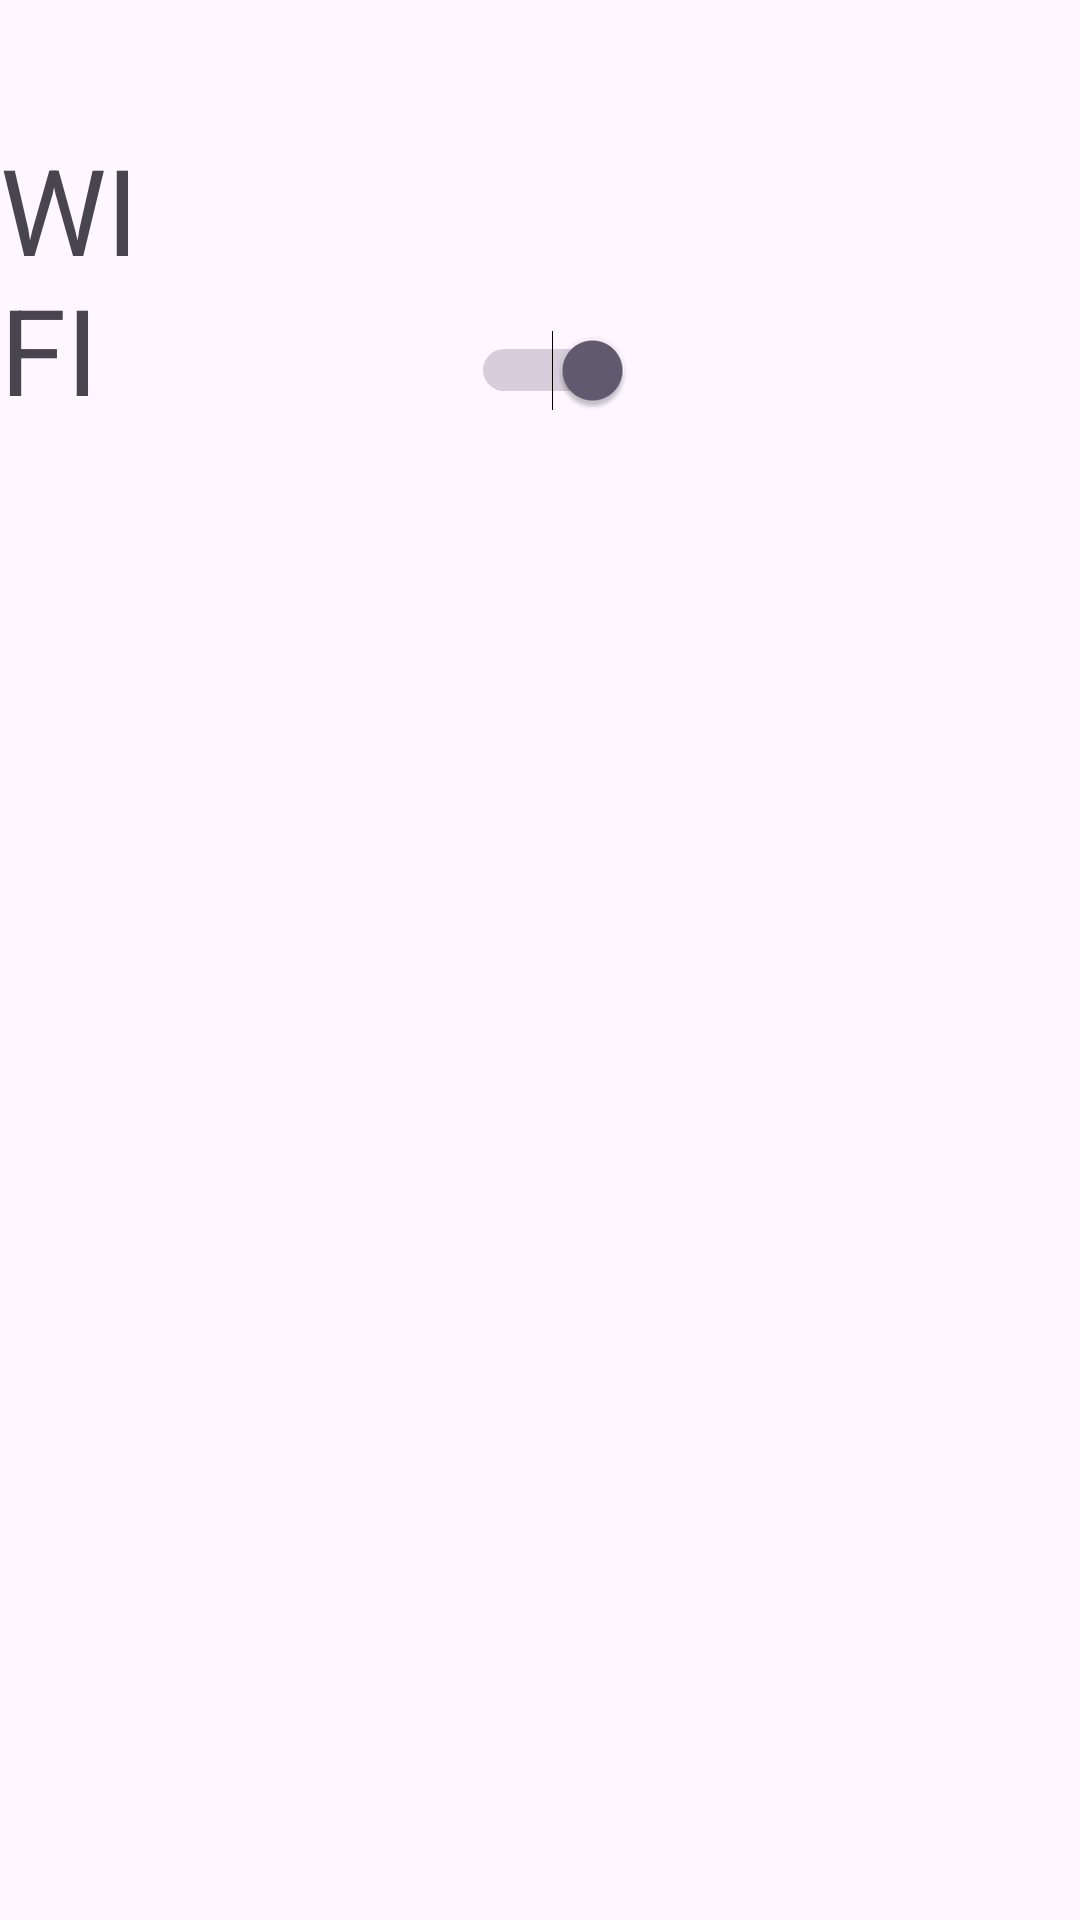

Here is an Android app screen rendered from its layout file. Give the layout XML and the strings, colors and styles it references.
<!-- AndroidManifest.xml: application theme Theme.Belajar_Android_D3SI -->
<!-- res/layout/activity_latihan3_toast.xml -->
<?xml version="1.0" encoding="utf-8"?>
<RelativeLayout xmlns:android="http://schemas.android.com/apk/res/android"
    xmlns:app="http://schemas.android.com/apk/res-auto"
    xmlns:tools="http://schemas.android.com/tools"
    android:layout_width="match_parent"
    android:layout_height="match_parent"
    tools:context=".Latihan3_Toast">

    <TextView
        android:id="@+id/labelWifi"
        android:layout_width="wrap_content"
        android:layout_height="wrap_content"
        android:layout_alignParentEnd="true"
        android:layout_alignParentBottom="true"
        android:layout_marginEnd="294dp"
        android:layout_marginBottom="497dp"
        android:text="WIFI"
        android:textSize="40sp" />

    <Switch
        android:id="@+id/switchWifi"
        android:layout_width="wrap_content"
        android:layout_height="wrap_content"
        android:layout_alignParentEnd="true"
        android:layout_alignParentBottom="true"
        android:layout_marginEnd="149dp"
        android:layout_marginBottom="503dp"
        android:checked="true"
        />


</RelativeLayout>
<!-- resources referenced by this layout -->
<resources>
  <style name="Theme.Belajar_Android_D3SI" parent="Base.Theme.Belajar_Android_D3SI" />
  <style name="Base.Theme.Belajar_Android_D3SI" parent="Theme.Material3.DayNight.NoActionBar">
          
          <item name="colorPrimary">@color/warnaku</item>
      </style>
  <color name="warnaku">#002FD8</color>
</resources>
